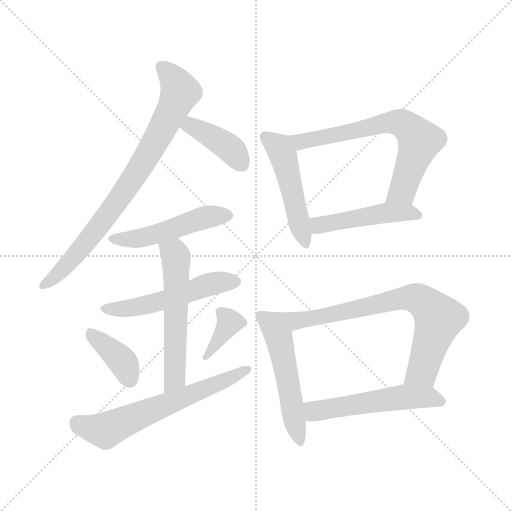
t = 0.00 s
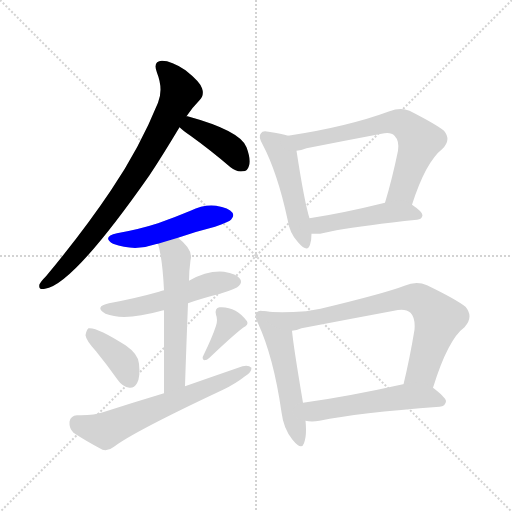
t = 1.98 s
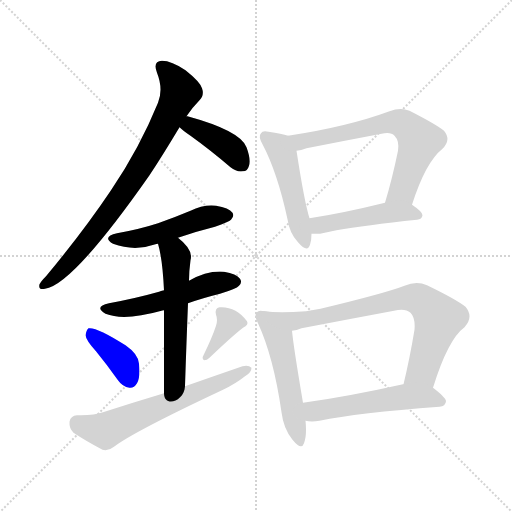
t = 3.95 s
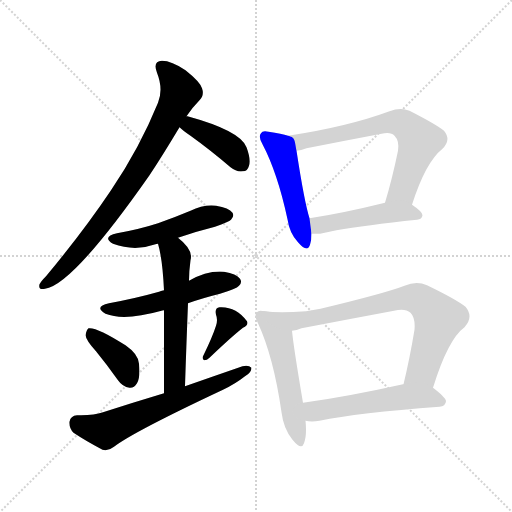
t = 5.93 s
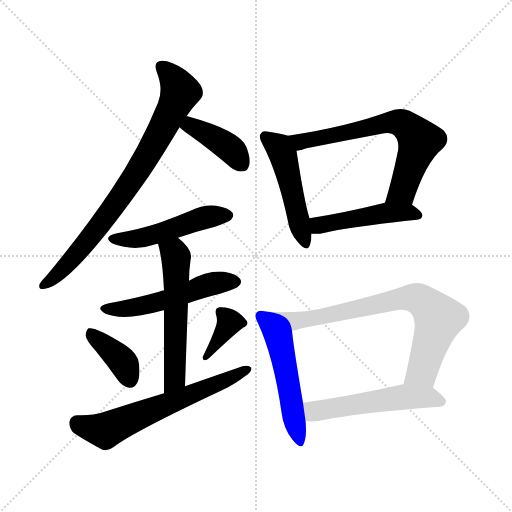
t = 7.90 s
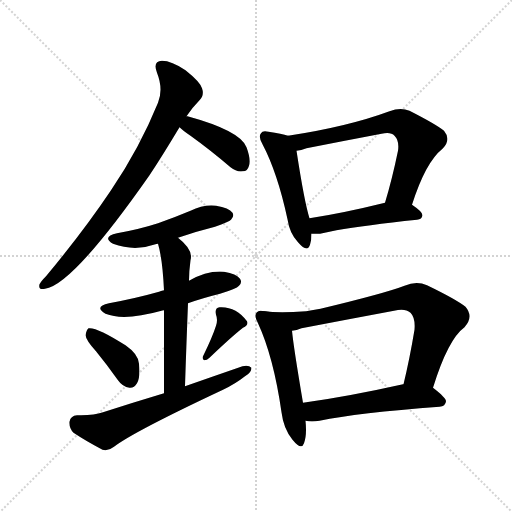
t = 9.88 s

The animated SVG that drew these frames (rendered in a browser with its animation timeline set to each time). Animation: 14 CSS @keyframes rules; one cycle of 9.88 s.

<svg version="1.1" viewBox="0 0 1024 1024" xmlns="http://www.w3.org/2000/svg">
  <g stroke="lightgray" stroke-dasharray="1,1" stroke-width="1" transform="scale(4, 4)">
    <line x1="0" y1="0" x2="256" y2="256"></line>
    <line x1="256" y1="0" x2="0" y2="256"></line>
    <line x1="128" y1="0" x2="128" y2="256"></line>
    <line x1="0" y1="128" x2="256" y2="128"></line>
  </g>
<g transform="scale(1, -1) translate(0, -900)">
   <style type="text/css">
    @keyframes keyframes0 {
      from {
       stroke: blue;
       stroke-dashoffset: 792;
       stroke-width: 128;
       }
       72% {
       animation-timing-function: step-end;
       stroke: blue;
       stroke-dashoffset: 0;
       stroke-width: 128;
       }
       to {
       stroke: black;
       stroke-width: 1024;
       }
       }
       #make-me-a-hanzi-animation-0 {
         animation: keyframes0 0.894531s both;
         animation-delay: 0.000000s;
         animation-timing-function: linear;
       }
    @keyframes keyframes1 {
      from {
       stroke: blue;
       stroke-dashoffset: 402;
       stroke-width: 128;
       }
       57% {
       animation-timing-function: step-end;
       stroke: blue;
       stroke-dashoffset: 0;
       stroke-width: 128;
       }
       to {
       stroke: black;
       stroke-width: 1024;
       }
       }
       #make-me-a-hanzi-animation-1 {
         animation: keyframes1 0.577148s both;
         animation-delay: 0.894531s;
         animation-timing-function: linear;
       }
    @keyframes keyframes2 {
      from {
       stroke: blue;
       stroke-dashoffset: 489;
       stroke-width: 128;
       }
       61% {
       animation-timing-function: step-end;
       stroke: blue;
       stroke-dashoffset: 0;
       stroke-width: 128;
       }
       to {
       stroke: black;
       stroke-width: 1024;
       }
       }
       #make-me-a-hanzi-animation-2 {
         animation: keyframes2 0.647949s both;
         animation-delay: 1.471680s;
         animation-timing-function: linear;
       }
    @keyframes keyframes3 {
      from {
       stroke: blue;
       stroke-dashoffset: 520;
       stroke-width: 128;
       }
       63% {
       animation-timing-function: step-end;
       stroke: blue;
       stroke-dashoffset: 0;
       stroke-width: 128;
       }
       to {
       stroke: black;
       stroke-width: 1024;
       }
       }
       #make-me-a-hanzi-animation-3 {
         animation: keyframes3 0.673177s both;
         animation-delay: 2.119629s;
         animation-timing-function: linear;
       }
    @keyframes keyframes4 {
      from {
       stroke: blue;
       stroke-dashoffset: 561;
       stroke-width: 128;
       }
       65% {
       animation-timing-function: step-end;
       stroke: blue;
       stroke-dashoffset: 0;
       stroke-width: 128;
       }
       to {
       stroke: black;
       stroke-width: 1024;
       }
       }
       #make-me-a-hanzi-animation-4 {
         animation: keyframes4 0.706543s both;
         animation-delay: 2.792806s;
         animation-timing-function: linear;
       }
    @keyframes keyframes5 {
      from {
       stroke: blue;
       stroke-dashoffset: 383;
       stroke-width: 128;
       }
       55% {
       animation-timing-function: step-end;
       stroke: blue;
       stroke-dashoffset: 0;
       stroke-width: 128;
       }
       to {
       stroke: black;
       stroke-width: 1024;
       }
       }
       #make-me-a-hanzi-animation-5 {
         animation: keyframes5 0.561686s both;
         animation-delay: 3.499349s;
         animation-timing-function: linear;
       }
    @keyframes keyframes6 {
      from {
       stroke: blue;
       stroke-dashoffset: 369;
       stroke-width: 128;
       }
       55% {
       animation-timing-function: step-end;
       stroke: blue;
       stroke-dashoffset: 0;
       stroke-width: 128;
       }
       to {
       stroke: black;
       stroke-width: 1024;
       }
       }
       #make-me-a-hanzi-animation-6 {
         animation: keyframes6 0.550293s both;
         animation-delay: 4.061035s;
         animation-timing-function: linear;
       }
    @keyframes keyframes7 {
      from {
       stroke: blue;
       stroke-dashoffset: 626;
       stroke-width: 128;
       }
       67% {
       animation-timing-function: step-end;
       stroke: blue;
       stroke-dashoffset: 0;
       stroke-width: 128;
       }
       to {
       stroke: black;
       stroke-width: 1024;
       }
       }
       #make-me-a-hanzi-animation-7 {
         animation: keyframes7 0.759440s both;
         animation-delay: 4.611328s;
         animation-timing-function: linear;
       }
    @keyframes keyframes8 {
      from {
       stroke: blue;
       stroke-dashoffset: 487;
       stroke-width: 128;
       }
       61% {
       animation-timing-function: step-end;
       stroke: blue;
       stroke-dashoffset: 0;
       stroke-width: 128;
       }
       to {
       stroke: black;
       stroke-width: 1024;
       }
       }
       #make-me-a-hanzi-animation-8 {
         animation: keyframes8 0.646322s both;
         animation-delay: 5.370768s;
         animation-timing-function: linear;
       }
    @keyframes keyframes9 {
      from {
       stroke: blue;
       stroke-dashoffset: 671;
       stroke-width: 128;
       }
       69% {
       animation-timing-function: step-end;
       stroke: blue;
       stroke-dashoffset: 0;
       stroke-width: 128;
       }
       to {
       stroke: black;
       stroke-width: 1024;
       }
       }
       #make-me-a-hanzi-animation-9 {
         animation: keyframes9 0.796061s both;
         animation-delay: 6.017090s;
         animation-timing-function: linear;
       }
    @keyframes keyframes10 {
      from {
       stroke: blue;
       stroke-dashoffset: 471;
       stroke-width: 128;
       }
       61% {
       animation-timing-function: step-end;
       stroke: blue;
       stroke-dashoffset: 0;
       stroke-width: 128;
       }
       to {
       stroke: black;
       stroke-width: 1024;
       }
       }
       #make-me-a-hanzi-animation-10 {
         animation: keyframes10 0.633301s both;
         animation-delay: 6.813151s;
         animation-timing-function: linear;
       }
    @keyframes keyframes11 {
      from {
       stroke: blue;
       stroke-dashoffset: 519;
       stroke-width: 128;
       }
       63% {
       animation-timing-function: step-end;
       stroke: blue;
       stroke-dashoffset: 0;
       stroke-width: 128;
       }
       to {
       stroke: black;
       stroke-width: 1024;
       }
       }
       #make-me-a-hanzi-animation-11 {
         animation: keyframes11 0.672363s both;
         animation-delay: 7.446452s;
         animation-timing-function: linear;
       }
    @keyframes keyframes12 {
      from {
       stroke: blue;
       stroke-dashoffset: 757;
       stroke-width: 128;
       }
       71% {
       animation-timing-function: step-end;
       stroke: blue;
       stroke-dashoffset: 0;
       stroke-width: 128;
       }
       to {
       stroke: black;
       stroke-width: 1024;
       }
       }
       #make-me-a-hanzi-animation-12 {
         animation: keyframes12 0.866048s both;
         animation-delay: 8.118815s;
         animation-timing-function: linear;
       }
    @keyframes keyframes13 {
      from {
       stroke: blue;
       stroke-dashoffset: 532;
       stroke-width: 128;
       }
       63% {
       animation-timing-function: step-end;
       stroke: blue;
       stroke-dashoffset: 0;
       stroke-width: 128;
       }
       to {
       stroke: black;
       stroke-width: 1024;
       }
       }
       #make-me-a-hanzi-animation-13 {
         animation: keyframes13 0.682943s both;
         animation-delay: 8.984863s;
         animation-timing-function: linear;
       }
</style>
<path d="M 373.0 667.5 Q 386.0 686.5 399.0 699.5 Q 409.0 709.5 404.0 723.5 Q 400.0 736.5 371.0 759.5 Q 343.0 778.5 324.0 778.5 Q 305.0 777.5 314.0 754.5 Q 327.0 721.5 316.0 694.5 Q 279.0 603.5 222.0 519.5 Q 167.0 437.5 92.0 347.5 Q 82.0 337.5 79.0 331.5 Q 76.0 319.5 90.0 322.5 Q 145.0 329.5 299.0 549.5 Q 323.0 585.5 359.0 645.5 L 373.0 667.5 Z" fill="lightgray"></path> 
<path d="M 359.0 645.5 Q 366.0 638.5 381.0 628.5 Q 420.0 600.5 461.0 565.5 Q 473.0 555.5 486.0 557.5 Q 495.0 557.5 498.0 568.5 Q 502.0 581.5 493.0 605.5 Q 481.0 638.5 375.0 667.5 L 373.0 667.5 C 343.0 672.5 337.0 665.5 359.0 645.5 Z" fill="lightgray"></path> 
<path d="M 356.0 424.5 Q 390.0 436.5 430.0 446.5 Q 458.0 456.5 462.0 460.5 Q 469.0 467.5 465.0 474.5 Q 458.0 484.5 432.0 488.5 Q 407.0 491.5 381.0 478.5 Q 350.0 465.5 316.0 453.5 Q 279.0 441.5 234.0 433.5 Q 203.0 426.5 226.0 412.5 Q 269.0 396.5 311.0 411.5 Q 312.0 412.5 316.0 412.5 L 356.0 424.5 Z" fill="lightgray"></path> 
<path d="M 376.0 293.5 Q 404.0 303.5 440.0 312.5 Q 473.0 322.5 478.0 328.5 Q 485.0 335.5 480.0 342.5 Q 473.0 352.5 448.0 356.5 Q 415.0 359.5 378.0 338.5 L 328.0 319.5 Q 321.0 318.5 318.0 316.5 Q 272.0 303.5 218.0 293.5 Q 187.0 286.5 211.0 272.5 Q 248.0 257.5 323.0 278.5 Q 324.0 279.5 328.0 279.5 L 376.0 293.5 Z" fill="lightgray"></path> 
<path d="M 370.0 127.5 Q 373.0 218.5 376.0 293.5 L 378.0 338.5 Q 378.0 357.5 381.0 379.5 Q 387.0 400.5 356.0 424.5 C 333.0 443.5 308.0 441.5 316.0 412.5 Q 325.0 382.5 328.0 319.5 L 328.0 279.5 Q 328.0 219.5 328.0 113.5 C 328.0 83.5 369.0 97.5 370.0 127.5 Z" fill="lightgray"></path> 
<path d="M 192.0 197.5 Q 214.0 170.5 236.0 139.5 Q 245.0 126.5 259.0 124.5 Q 268.0 123.5 274.0 133.5 Q 281.0 145.5 278.0 172.5 Q 277.0 191.5 251.0 209.5 Q 193.0 246.5 177.0 243.5 Q 173.0 240.5 171.0 229.5 Q 172.0 219.5 192.0 197.5 Z" fill="lightgray"></path> 
<path d="M 432.0 248.5 Q 425.0 226.5 407.0 189.5 Q 403.0 183.5 408.0 179.5 Q 414.0 179.5 419.0 184.5 Q 464.0 227.5 486.0 244.5 Q 498.0 250.5 494.0 257.5 Q 472.0 287.5 439.0 285.5 Q 429.0 284.5 432.0 270.5 Q 436.0 260.5 432.0 248.5 Z" fill="lightgray"></path> 
<path d="M 328.0 113.5 Q 268.0 95.5 206.0 75.5 Q 187.0 68.5 154.0 69.5 Q 141.0 68.5 139.0 56.5 Q 138.0 43.5 147.0 34.5 Q 171.0 18.5 205.0 0.5 Q 217.0 -2.5 228.0 6.5 Q 267.0 36.5 446.0 120.5 Q 471.0 132.5 490.0 147.5 Q 503.0 154.5 503.0 164.5 Q 497.0 170.5 485.0 167.5 Q 430.0 148.5 370.0 127.5 L 328.0 113.5 Z" fill="lightgray"></path> 
<path d="M 576.0 628.5 Q 564.0 632.5 537.0 636.5 Q 525.0 639.5 522.0 633.5 Q 516.0 627.5 525.0 611.5 Q 555.0 554.5 575.0 461.5 Q 579.0 433.5 596.0 415.5 Q 615.0 393.5 620.0 410.5 Q 623.0 419.5 623.0 432.5 L 619.0 463.5 Q 609.0 494.5 593.0 598.5 C 589.0 624.5 589.0 624.5 576.0 628.5 Z" fill="lightgray"></path> 
<path d="M 824.0 490.5 Q 851.0 575.5 885.0 602.5 Q 903.0 620.5 888.0 638.5 Q 872.0 651.5 819.0 678.5 Q 801.0 685.5 779.0 677.5 Q 695.0 646.5 576.0 628.5 C 546.0 623.5 564.0 592.5 593.0 598.5 Q 602.0 599.5 613.0 603.5 Q 689.0 618.5 763.0 632.5 Q 782.0 636.5 789.0 628.5 Q 799.0 618.5 796.0 598.5 Q 784.0 540.5 770.0 494.5 C 761.0 465.5 815.0 462.5 824.0 490.5 Z" fill="lightgray"></path> 
<path d="M 673.0 439.5 Q 730.0 449.5 834.0 460.5 Q 844.0 461.5 845.0 469.5 Q 845.0 476.5 824.0 490.5 C 806.0 503.5 799.0 501.5 770.0 494.5 Q 685.0 473.5 619.0 463.5 C 589.0 458.5 593.0 432.5 623.0 432.5 Q 630.0 432.5 640.0 432.5 L 673.0 439.5 Z" fill="lightgray"></path> 
<path d="M 529.0 277.5 Q 517.0 280.5 514.0 275.5 Q 507.0 269.5 516.0 253.5 Q 547.0 186.5 563.0 75.5 Q 567.0 42.5 585.0 20.5 Q 603.0 -1.5 608.0 13.5 Q 614.0 29.5 611.0 58.5 L 606.0 94.5 Q 587.0 206.5 584.0 238.5 C 581.0 268.5 559.0 273.5 529.0 277.5 Z" fill="lightgray"></path> 
<path d="M 866.0 124.5 Q 896.0 221.5 929.0 245.5 Q 948.0 266.5 931.0 286.5 Q 912.0 301.5 854.0 329.5 Q 833.0 338.5 809.0 328.5 Q 770.0 313.5 641.0 282.5 L 612.0 277.5 Q 558.0 273.5 529.0 277.5 C 499.0 280.5 555.0 231.5 584.0 238.5 Q 593.0 239.5 603.0 243.5 Q 697.0 261.5 788.0 278.5 Q 810.0 284.5 821.0 274.5 Q 831.0 264.5 829.0 240.5 Q 819.0 180.5 807.0 131.5 C 800.0 102.5 857.0 95.5 866.0 124.5 Z" fill="lightgray"></path> 
<path d="M 611.0 58.5 Q 623.0 55.5 639.0 58.5 Q 715.0 74.5 879.0 86.5 Q 891.0 87.5 892.0 97.5 Q 892.0 104.5 866.0 124.5 C 847.0 139.5 836.0 137.5 807.0 131.5 L 806.0 131.5 Q 694.0 106.5 606.0 94.5 C 576.0 90.5 581.0 62.5 611.0 58.5 Z" fill="lightgray"></path> 
      <clipPath id="make-me-a-hanzi-clip-0">
      <path d="M 373.0 667.5 Q 386.0 686.5 399.0 699.5 Q 409.0 709.5 404.0 723.5 Q 400.0 736.5 371.0 759.5 Q 343.0 778.5 324.0 778.5 Q 305.0 777.5 314.0 754.5 Q 327.0 721.5 316.0 694.5 Q 279.0 603.5 222.0 519.5 Q 167.0 437.5 92.0 347.5 Q 82.0 337.5 79.0 331.5 Q 76.0 319.5 90.0 322.5 Q 145.0 329.5 299.0 549.5 Q 323.0 585.5 359.0 645.5 L 373.0 667.5 Z" fill="lightgray"></path>
      </clipPath>
      <path clip-path="url(#make-me-a-hanzi-clip-0)" d="M 324.0 764.5 L 349.0 739.5 L 359.0 713.5 L 308.0 611.5 L 206.0 457.5 L 126.0 361.5 L 88.0 330.5 " fill="none" id="make-me-a-hanzi-animation-0" stroke-dasharray="664 1328" stroke-linecap="round"></path>

      <clipPath id="make-me-a-hanzi-clip-1">
      <path d="M 359.0 645.5 Q 366.0 638.5 381.0 628.5 Q 420.0 600.5 461.0 565.5 Q 473.0 555.5 486.0 557.5 Q 495.0 557.5 498.0 568.5 Q 502.0 581.5 493.0 605.5 Q 481.0 638.5 375.0 667.5 L 373.0 667.5 C 343.0 672.5 337.0 665.5 359.0 645.5 Z" fill="lightgray"></path>
      </clipPath>
      <path clip-path="url(#make-me-a-hanzi-clip-1)" d="M 374.0 659.5 L 384.0 647.5 L 454.0 607.5 L 486.0 569.5 " fill="none" id="make-me-a-hanzi-animation-1" stroke-dasharray="274 548" stroke-linecap="round"></path>

      <clipPath id="make-me-a-hanzi-clip-2">
      <path d="M 356.0 424.5 Q 390.0 436.5 430.0 446.5 Q 458.0 456.5 462.0 460.5 Q 469.0 467.5 465.0 474.5 Q 458.0 484.5 432.0 488.5 Q 407.0 491.5 381.0 478.5 Q 350.0 465.5 316.0 453.5 Q 279.0 441.5 234.0 433.5 Q 203.0 426.5 226.0 412.5 Q 269.0 396.5 311.0 411.5 Q 312.0 412.5 316.0 412.5 L 356.0 424.5 Z" fill="lightgray"></path>
      </clipPath>
      <path clip-path="url(#make-me-a-hanzi-clip-2)" d="M 228.0 423.5 L 287.0 424.5 L 406.0 464.5 L 454.0 469.5 " fill="none" id="make-me-a-hanzi-animation-2" stroke-dasharray="361 722" stroke-linecap="round"></path>

      <clipPath id="make-me-a-hanzi-clip-3">
      <path d="M 376.0 293.5 Q 404.0 303.5 440.0 312.5 Q 473.0 322.5 478.0 328.5 Q 485.0 335.5 480.0 342.5 Q 473.0 352.5 448.0 356.5 Q 415.0 359.5 378.0 338.5 L 328.0 319.5 Q 321.0 318.5 318.0 316.5 Q 272.0 303.5 218.0 293.5 Q 187.0 286.5 211.0 272.5 Q 248.0 257.5 323.0 278.5 Q 324.0 279.5 328.0 279.5 L 376.0 293.5 Z" fill="lightgray"></path>
      </clipPath>
      <path clip-path="url(#make-me-a-hanzi-clip-3)" d="M 212.0 283.5 L 293.0 289.5 L 408.0 328.5 L 469.0 336.5 " fill="none" id="make-me-a-hanzi-animation-3" stroke-dasharray="392 784" stroke-linecap="round"></path>

      <clipPath id="make-me-a-hanzi-clip-4">
      <path d="M 370.0 127.5 Q 373.0 218.5 376.0 293.5 L 378.0 338.5 Q 378.0 357.5 381.0 379.5 Q 387.0 400.5 356.0 424.5 C 333.0 443.5 308.0 441.5 316.0 412.5 Q 325.0 382.5 328.0 319.5 L 328.0 279.5 Q 328.0 219.5 328.0 113.5 C 328.0 83.5 369.0 97.5 370.0 127.5 Z" fill="lightgray"></path>
      </clipPath>
      <path clip-path="url(#make-me-a-hanzi-clip-4)" d="M 324.0 408.5 L 349.0 393.5 L 353.0 360.5 L 350.0 152.5 L 333.0 122.5 " fill="none" id="make-me-a-hanzi-animation-4" stroke-dasharray="433 866" stroke-linecap="round"></path>

      <clipPath id="make-me-a-hanzi-clip-5">
      <path d="M 192.0 197.5 Q 214.0 170.5 236.0 139.5 Q 245.0 126.5 259.0 124.5 Q 268.0 123.5 274.0 133.5 Q 281.0 145.5 278.0 172.5 Q 277.0 191.5 251.0 209.5 Q 193.0 246.5 177.0 243.5 Q 173.0 240.5 171.0 229.5 Q 172.0 219.5 192.0 197.5 Z" fill="lightgray"></path>
      </clipPath>
      <path clip-path="url(#make-me-a-hanzi-clip-5)" d="M 180.0 233.5 L 241.0 182.5 L 260.0 139.5 " fill="none" id="make-me-a-hanzi-animation-5" stroke-dasharray="255 510" stroke-linecap="round"></path>

      <clipPath id="make-me-a-hanzi-clip-6">
      <path d="M 432.0 248.5 Q 425.0 226.5 407.0 189.5 Q 403.0 183.5 408.0 179.5 Q 414.0 179.5 419.0 184.5 Q 464.0 227.5 486.0 244.5 Q 498.0 250.5 494.0 257.5 Q 472.0 287.5 439.0 285.5 Q 429.0 284.5 432.0 270.5 Q 436.0 260.5 432.0 248.5 Z" fill="lightgray"></path>
      </clipPath>
      <path clip-path="url(#make-me-a-hanzi-clip-6)" d="M 440.0 275.5 L 459.0 255.5 L 412.0 184.5 " fill="none" id="make-me-a-hanzi-animation-6" stroke-dasharray="241 482" stroke-linecap="round"></path>

      <clipPath id="make-me-a-hanzi-clip-7">
      <path d="M 328.0 113.5 Q 268.0 95.5 206.0 75.5 Q 187.0 68.5 154.0 69.5 Q 141.0 68.5 139.0 56.5 Q 138.0 43.5 147.0 34.5 Q 171.0 18.5 205.0 0.5 Q 217.0 -2.5 228.0 6.5 Q 267.0 36.5 446.0 120.5 Q 471.0 132.5 490.0 147.5 Q 503.0 154.5 503.0 164.5 Q 497.0 170.5 485.0 167.5 Q 430.0 148.5 370.0 127.5 L 328.0 113.5 Z" fill="lightgray"></path>
      </clipPath>
      <path clip-path="url(#make-me-a-hanzi-clip-7)" d="M 154.0 54.5 L 211.0 39.5 L 497.0 161.5 " fill="none" id="make-me-a-hanzi-animation-7" stroke-dasharray="498 996" stroke-linecap="round"></path>

      <clipPath id="make-me-a-hanzi-clip-8">
      <path d="M 576.0 628.5 Q 564.0 632.5 537.0 636.5 Q 525.0 639.5 522.0 633.5 Q 516.0 627.5 525.0 611.5 Q 555.0 554.5 575.0 461.5 Q 579.0 433.5 596.0 415.5 Q 615.0 393.5 620.0 410.5 Q 623.0 419.5 623.0 432.5 L 619.0 463.5 Q 609.0 494.5 593.0 598.5 C 589.0 624.5 589.0 624.5 576.0 628.5 Z" fill="lightgray"></path>
      </clipPath>
      <path clip-path="url(#make-me-a-hanzi-clip-8)" d="M 531.0 626.5 L 555.0 608.5 L 569.0 583.5 L 608.0 415.5 " fill="none" id="make-me-a-hanzi-animation-8" stroke-dasharray="359 718" stroke-linecap="round"></path>

      <clipPath id="make-me-a-hanzi-clip-9">
      <path d="M 824.0 490.5 Q 851.0 575.5 885.0 602.5 Q 903.0 620.5 888.0 638.5 Q 872.0 651.5 819.0 678.5 Q 801.0 685.5 779.0 677.5 Q 695.0 646.5 576.0 628.5 C 546.0 623.5 564.0 592.5 593.0 598.5 Q 602.0 599.5 613.0 603.5 Q 689.0 618.5 763.0 632.5 Q 782.0 636.5 789.0 628.5 Q 799.0 618.5 796.0 598.5 Q 784.0 540.5 770.0 494.5 C 761.0 465.5 815.0 462.5 824.0 490.5 Z" fill="lightgray"></path>
      </clipPath>
      <path clip-path="url(#make-me-a-hanzi-clip-9)" d="M 585.0 626.5 L 604.0 617.5 L 780.0 655.5 L 806.0 652.5 L 840.0 618.5 L 805.0 518.5 L 777.0 499.5 " fill="none" id="make-me-a-hanzi-animation-9" stroke-dasharray="543 1086" stroke-linecap="round"></path>

      <clipPath id="make-me-a-hanzi-clip-10">
      <path d="M 673.0 439.5 Q 730.0 449.5 834.0 460.5 Q 844.0 461.5 845.0 469.5 Q 845.0 476.5 824.0 490.5 C 806.0 503.5 799.0 501.5 770.0 494.5 Q 685.0 473.5 619.0 463.5 C 589.0 458.5 593.0 432.5 623.0 432.5 Q 630.0 432.5 640.0 432.5 L 673.0 439.5 Z" fill="lightgray"></path>
      </clipPath>
      <path clip-path="url(#make-me-a-hanzi-clip-10)" d="M 627.0 440.5 L 642.0 450.5 L 766.0 473.5 L 816.0 475.5 L 836.0 469.5 " fill="none" id="make-me-a-hanzi-animation-10" stroke-dasharray="343 686" stroke-linecap="round"></path>

      <clipPath id="make-me-a-hanzi-clip-11">
      <path d="M 529.0 277.5 Q 517.0 280.5 514.0 275.5 Q 507.0 269.5 516.0 253.5 Q 547.0 186.5 563.0 75.5 Q 567.0 42.5 585.0 20.5 Q 603.0 -1.5 608.0 13.5 Q 614.0 29.5 611.0 58.5 L 606.0 94.5 Q 587.0 206.5 584.0 238.5 C 581.0 268.5 559.0 273.5 529.0 277.5 Z" fill="lightgray"></path>
      </clipPath>
      <path clip-path="url(#make-me-a-hanzi-clip-11)" d="M 523.0 267.5 L 560.0 213.5 L 597.0 19.5 " fill="none" id="make-me-a-hanzi-animation-11" stroke-dasharray="391 782" stroke-linecap="round"></path>

      <clipPath id="make-me-a-hanzi-clip-12">
      <path d="M 866.0 124.5 Q 896.0 221.5 929.0 245.5 Q 948.0 266.5 931.0 286.5 Q 912.0 301.5 854.0 329.5 Q 833.0 338.5 809.0 328.5 Q 770.0 313.5 641.0 282.5 L 612.0 277.5 Q 558.0 273.5 529.0 277.5 C 499.0 280.5 555.0 231.5 584.0 238.5 Q 593.0 239.5 603.0 243.5 Q 697.0 261.5 788.0 278.5 Q 810.0 284.5 821.0 274.5 Q 831.0 264.5 829.0 240.5 Q 819.0 180.5 807.0 131.5 C 800.0 102.5 857.0 95.5 866.0 124.5 Z" fill="lightgray"></path>
      </clipPath>
      <path clip-path="url(#make-me-a-hanzi-clip-12)" d="M 545.0 273.5 L 593.0 258.5 L 804.0 303.5 L 839.0 301.5 L 877.0 262.5 L 845.0 157.5 L 815.0 137.5 " fill="none" id="make-me-a-hanzi-animation-12" stroke-dasharray="629 1258" stroke-linecap="round"></path>

      <clipPath id="make-me-a-hanzi-clip-13">
      <path d="M 611.0 58.5 Q 623.0 55.5 639.0 58.5 Q 715.0 74.5 879.0 86.5 Q 891.0 87.5 892.0 97.5 Q 892.0 104.5 866.0 124.5 C 847.0 139.5 836.0 137.5 807.0 131.5 L 806.0 131.5 Q 694.0 106.5 606.0 94.5 C 576.0 90.5 581.0 62.5 611.0 58.5 Z" fill="lightgray"></path>
      </clipPath>
      <path clip-path="url(#make-me-a-hanzi-clip-13)" d="M 614.0 89.5 L 630.0 77.5 L 803.0 105.5 L 856.0 105.5 L 883.0 97.5 " fill="none" id="make-me-a-hanzi-animation-13" stroke-dasharray="404 808" stroke-linecap="round"></path>

</g>
</svg>
